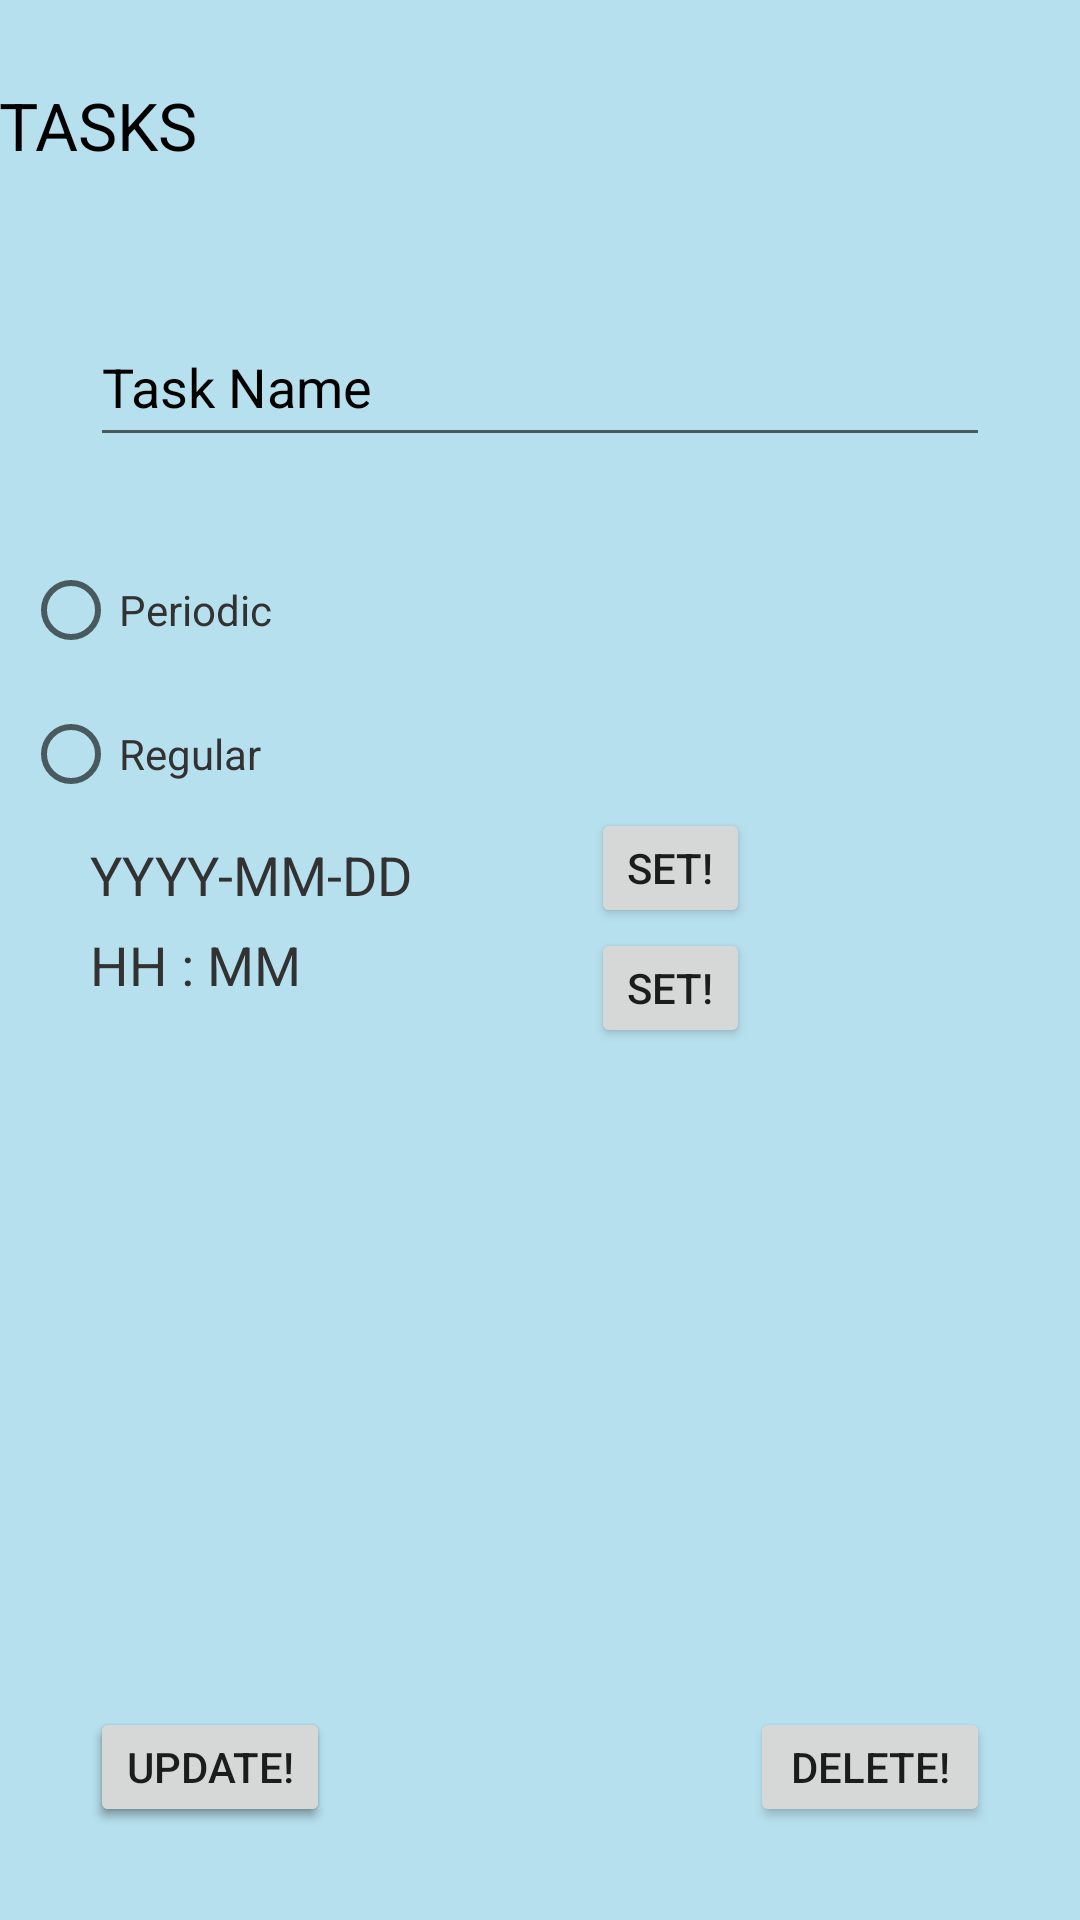

Produce the Android XML layout that renders to this screen, including the resource entries it uses.
<!-- AndroidManifest.xml: application theme AppTheme -->
<!-- res/layout/activity_add_task.xml -->
<?xml version="1.0" encoding="utf-8"?>
<RelativeLayout xmlns:android="http://schemas.android.com/apk/res/android"
    xmlns:tools="http://schemas.android.com/tools"
    android:layout_width="match_parent"
    android:layout_height="match_parent"
    android:paddingBottom="@dimen/activity_vertical_margin"
    android:paddingLeft="@dimen/activity_horizontal_margin"
    android:paddingRight="@dimen/activity_horizontal_margin"
    android:paddingTop="@dimen/activity_vertical_margin"
    tools:context="com.awesome.d_planner.AddTask"
    android:background="#450099cc">

    <TextView
        android:layout_width="wrap_content"
        android:layout_height="wrap_content"
        android:textAppearance="?android:attr/textAppearanceLarge"
        android:text="TASKS"
        android:id="@+id/TaskEditLabel"
        android:textColor="@android:color/primary_text_light"
        android:layout_alignParentTop="true"
        android:layout_alignParentStart="true"
        android:layout_marginTop="27dp" />

    <EditText
        android:layout_width="300dp"
        android:layout_height="50dp"
        android:id="@+id/taskNameVal"
        android:layout_marginTop="46dp"
        android:text="Task Name"
        android:selectAllOnFocus="true"
        android:textColor="@android:color/primary_text_light"
        android:layout_below="@+id/TaskEditLabel"
        android:layout_centerHorizontal="true" />

    <RadioGroup
        android:layout_width="match_parent"
        android:layout_height="100dp"
        android:baselineAligned="false"
        android:showDividers="middle"
        android:layout_alignWithParentIfMissing="false"
        android:id="@+id/radioGroup"
        android:layout_marginTop="27dp"
        android:layout_below="@+id/taskNameVal"
        android:layout_alignParentStart="true">

        <RadioButton
            android:layout_width="wrap_content"
            android:layout_height="wrap_content"
            android:text="Periodic"
            android:id="@+id/rbPeriodic"
            android:layout_alignTop="@+id/rbRegular"
            android:layout_toEndOf="@+id/editText2"
            android:checked="false"
            android:layout_margin="8dp"
            android:layout_marginLeft="10dp"
            android:textColor="@android:color/secondary_text_light" />

        <RadioButton
            android:layout_width="116dp"
            android:layout_height="wrap_content"
            android:text="Regular"
            android:id="@+id/rbRegular"
            android:layout_above="@+id/editText3"
            android:layout_alignStart="@+id/editText2"
            android:checked="false"
            android:layout_margin="8dp"
            android:layout_marginLeft="10dp"
            android:textColor="@android:color/secondary_text_light" />

    </RadioGroup>

    <TextView
        android:layout_width="wrap_content"
        android:layout_height="30dp"
        android:textAppearance="?android:attr/textAppearanceMedium"
        android:text="YYYY-MM-DD"
        android:id="@+id/tDateVal"
        android:textAlignment="gravity"
        android:textColor="@android:color/secondary_text_light"
        android:layout_below="@+id/radioGroup"
        android:layout_alignStart="@+id/tSaveButton" />

    <TextView
        android:layout_width="wrap_content"
        android:layout_height="30dp"
        android:textAppearance="?android:attr/textAppearanceMedium"
        android:text="HH : MM"
        android:id="@+id/tTimeVal"
        android:textAlignment="gravity"
        android:textColor="@android:color/secondary_text_light"
        android:layout_below="@+id/tDateVal"
        android:layout_alignStart="@+id/tDateVal" />

    <Button
        android:layout_width="80dp"
        android:layout_height="40dp"
        android:text="SAVE!"
        android:id="@+id/tSaveButton"
        android:layout_marginBottom="31dp"
        android:layout_alignParentBottom="true"
        android:layout_alignStart="@+id/tUpdateButton" />

    <Button
        android:layout_width="80dp"
        android:layout_height="40dp"
        android:text="UPDATE!"
        android:id="@+id/tUpdateButton"
        android:layout_alignTop="@+id/tSaveButton"
        android:layout_alignStart="@+id/taskNameVal" />

    <Button
        android:layout_width="80dp"
        android:layout_height="40dp"
        android:text="DELETE!"
        android:id="@+id/tDeleteButton"
        android:layout_alignTop="@+id/tSaveButton"
        android:layout_alignEnd="@+id/taskNameVal" />

    <Button
        style="?android:attr/buttonStyleSmall"
        android:layout_width="wrap_content"
        android:layout_height="40dp"
        android:text="SET!"
        android:id="@+id/setTaskDateButton"
        android:layout_alignBottom="@+id/tDateVal"
        android:layout_toStartOf="@+id/tDeleteButton" />

    <Button
        style="?android:attr/buttonStyleSmall"
        android:layout_width="wrap_content"
        android:layout_height="40dp"
        android:text="SET!"
        android:id="@+id/setTaskTimeButton"
        android:layout_below="@+id/setTaskDateButton"
        android:layout_alignStart="@+id/setTaskDateButton" />

</RelativeLayout>
<!-- resources referenced by this layout -->
<resources>
  <style name="AppTheme" parent="Theme.AppCompat.Light.DarkActionBar">
          
          <item name="colorPrimary">@color/colorPrimary</item>
          <item name="colorPrimaryDark">@color/colorPrimaryDark</item>
          <item name="colorAccent">#b9db02</item>
      </style>
  <color name="colorPrimary">#3f51b5</color>
  <color name="colorPrimaryDark">#2033b0</color>
</resources>
